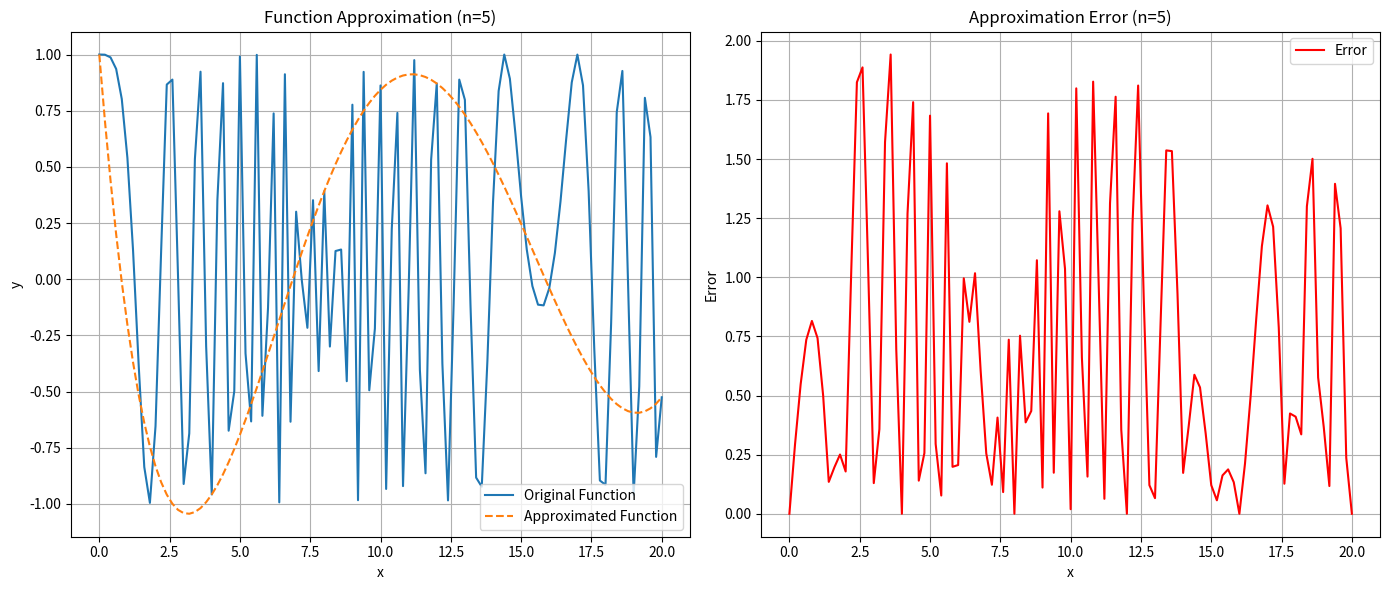
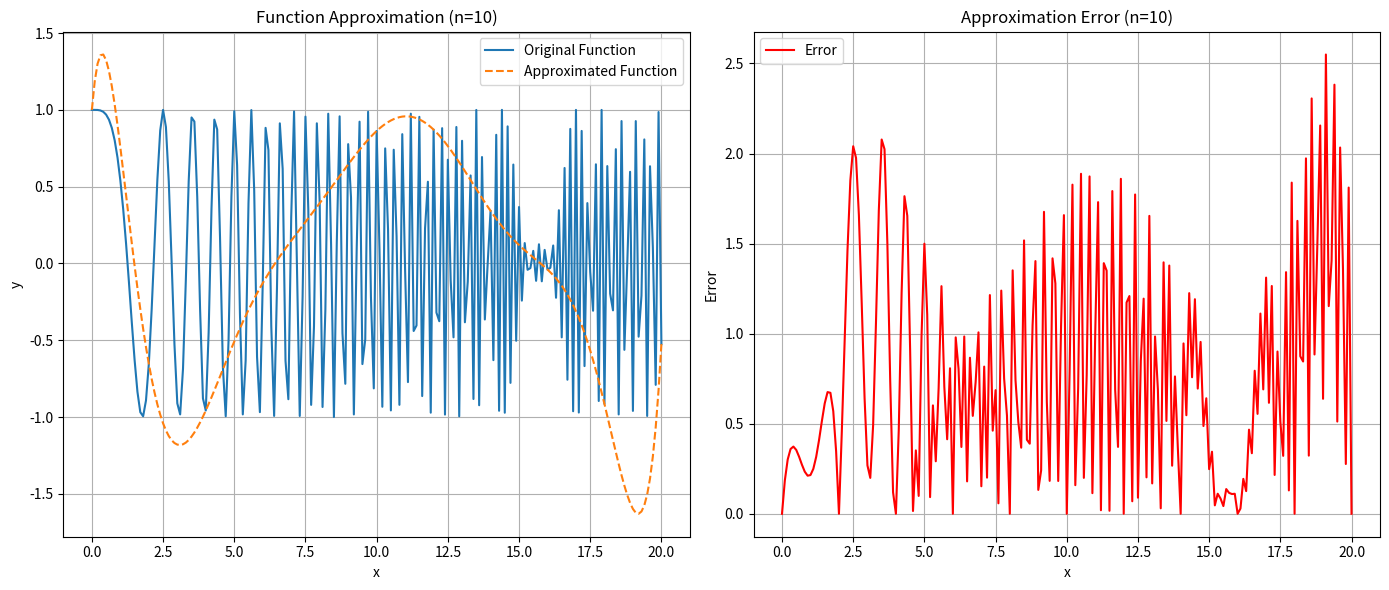
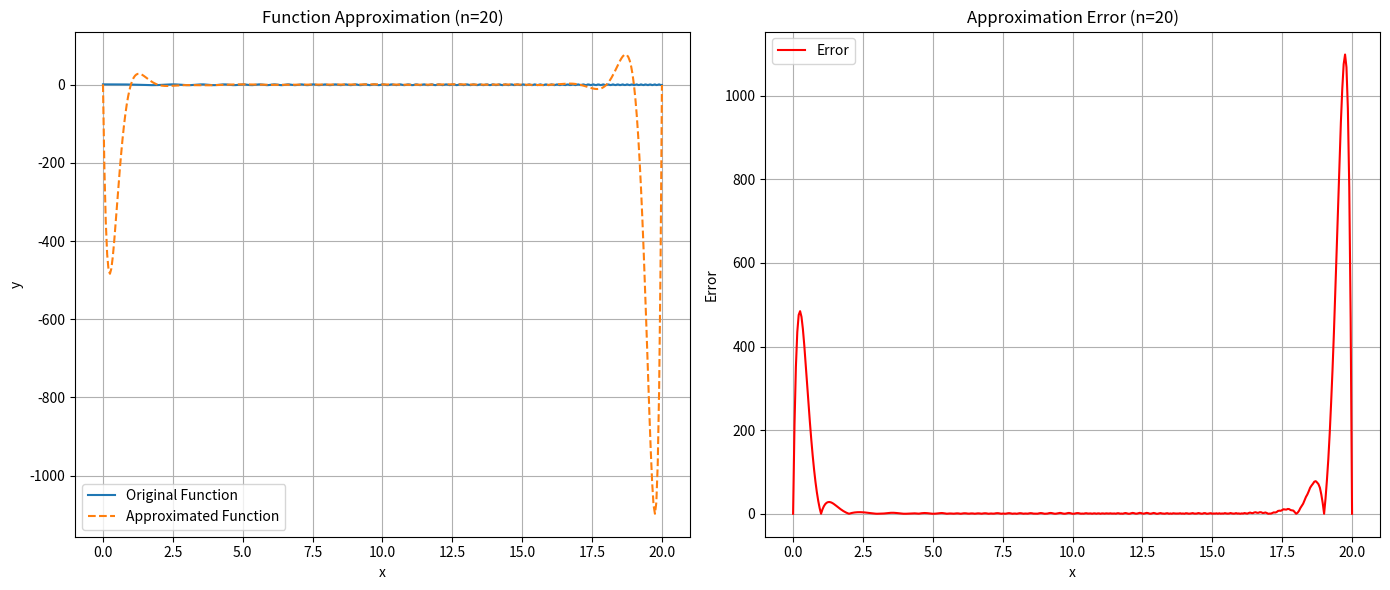

These figures' Python source, in order:
import numpy as np
import matplotlib.pyplot as plt
from math import fabs, factorial, comb
from typing import List, Tuple


def function(x: float) -> float:
    return np.cos(x**2)


def compute_factorial(k: int) -> int:
    return factorial(k)


def compute_combination(n: int, k: int) -> int:
    return comb(n, k)


def step(n: int) -> int:
    return -1 if n % 2 else 1


def delta_f(n: int, f_values: List[float]) -> float:
    result = 0.0
    for k in range(n + 1):
        result += f_values[k] * step(n - k) * compute_combination(n, k)
    return result


def factorial_polynomial(t: float, k: int) -> float:
    product = 1.0
    if k == 0:
        product = 1
    else:
        for i in range(k):
            product *= (t - i)
    return product


def approximate_function(n: int, t: float, f_values: List[float]) -> float:
    result = 0.0
    for k in range(n + 1):
        delta = delta_f(k, f_values)
        term = delta * factorial_polynomial(t, k) / compute_factorial(k)
        result += term
    return result


def calculate_error(approx_value: float, exact_value: float) -> float:
    return fabs(approx_value - exact_value)


def tabulate_original_function(a: float, b: float, num_points: int, file_name='in.txt') -> None:
    h = (b - a) / num_points
    with open(file_name, 'w') as file:
        for i in range(num_points + 1):
            x = a + i * h
            y = function(x)
            file.write(f"x={x}, y={y}\n")


def parse_tabulation_line(line: str, separator=', ') -> Tuple[float, float]:
    splitted_line_values = line.rstrip('\n').split(separator)
    x = float(splitted_line_values[0].lstrip('x='))
    y = float(splitted_line_values[1].lstrip('y='))
    return (x, y)


def read_tabulated_data(file_name='in.txt') -> List[Tuple[float, float]]:
    values_from_file = []
    with open(file_name) as file:
        for line in file.readlines():
            values_from_file.append(parse_tabulation_line(line))
    return values_from_file


def plot_approximation_and_error(x_vals: np.ndarray, original_func: np.ndarray, approx_func: np.ndarray, err_vals: np.ndarray, n: int) -> None:
    fig, (ax1, ax2) = plt.subplots(1, 2, figsize=(14, 6))

    ax1.plot(x_vals, original_func, label="Original Function")
    ax1.plot(x_vals, approx_func, label="Approximated Function", linestyle='--')
    ax1.set_xlabel('x')
    ax1.set_ylabel('y')
    ax1.set_title(f'Function Approximation ({n=})')
    ax1.legend()
    ax1.grid(True)

    ax2.plot(x_vals, err_vals, label="Error", color='red')
    ax2.set_xlabel('x')
    ax2.set_ylabel('Error')
    ax2.set_title(f'Approximation Error ({n=})')
    ax2.legend()
    ax2.grid(True)

    plt.tight_layout()
    plt.show()


def main():
    n = [5, 10, 20]
    a = 0
    b = 20

    for n in n:
        num_points = n

        tabulate_original_function(a, b, num_points, 'in.txt')
        tabulated_data = read_tabulated_data('in.txt')
        x_values = [data[0] for data in tabulated_data]
        f_values = [data[1] for data in tabulated_data]

        h = (b - a) / n
        total_pts = 20 * n
        ht = n / total_pts

        t_values = np.linspace(0, n, total_pts + 1)
        approx_values = []
        error_values = []
        x_plot = []
        func_values = []

        for t in t_values:
            appr = approximate_function(n, t, f_values)
            x_t = a + h * t
            exact = function(x_t)
            error = calculate_error(appr, exact)
            approx_values.append(appr)
            error_values.append(error)
            x_plot.append(x_t)
            func_values.append(exact)

        with open('fappr.txt', 'w') as fappr_file:
            for t, appr in zip(t_values, approx_values):
                fappr_file.write(f"{t}\t{appr}\n")

        with open('R.txt', 'w') as error_file:
            for t, error in zip(t_values, error_values):
                error_file.write(f"{t}\t{error}\n")

        plot_approximation_and_error(np.array(x_plot), np.array(
            func_values), np.array(approx_values), np.array(error_values), n)


if __name__ == '__main__':
    main()
